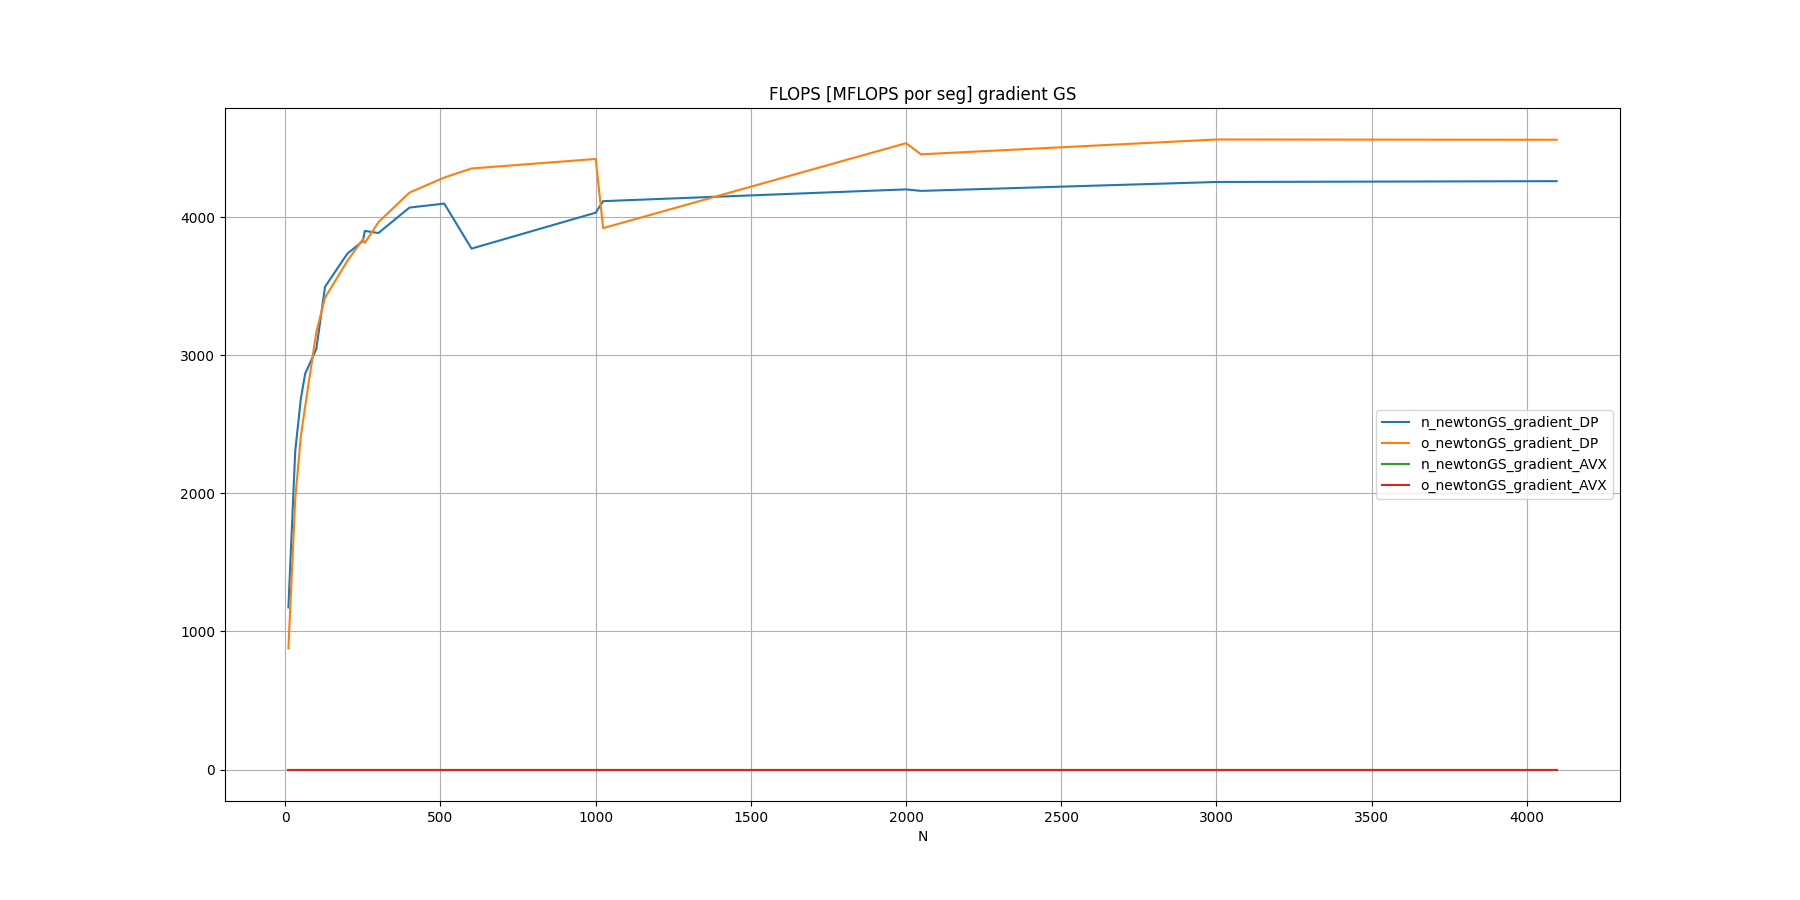

Source data for this figure (header and first rows):
N, n_newtonGS_gradient_DP, o_newtonGS_gradient_DP, n_newtonGS_gradient_AVX, o_newtonGS_gradient_AVX
10, 1174, 876.9, 0, 0
32, 2306, 1961, 0, 0
50, 2684, 2411, 0, 0
64, 2866, 2629, 0, 0
100, 3046, 3168, 0, 0
128, 3495, 3417, 0, 0
200, 3735, 3683, 0, 0
250, 3826, 3840, 0, 0
256, 3900, 3812, 0, 0
300, 3884, 3963, 0, 0
400, 4069, 4177, 0, 0
512, 4097, 4286, 0, 0
600, 3772, 4352, 0, 0
1000, 4031, 4421, 0, 0
1024, 4115, 3920, 0, 0
2000, 4200, 4535, 0, 0
2048, 4189, 4454, 0, 0
3000, 4254, 4561, 0, 0
4096, 4260, 4560, 0, 0
